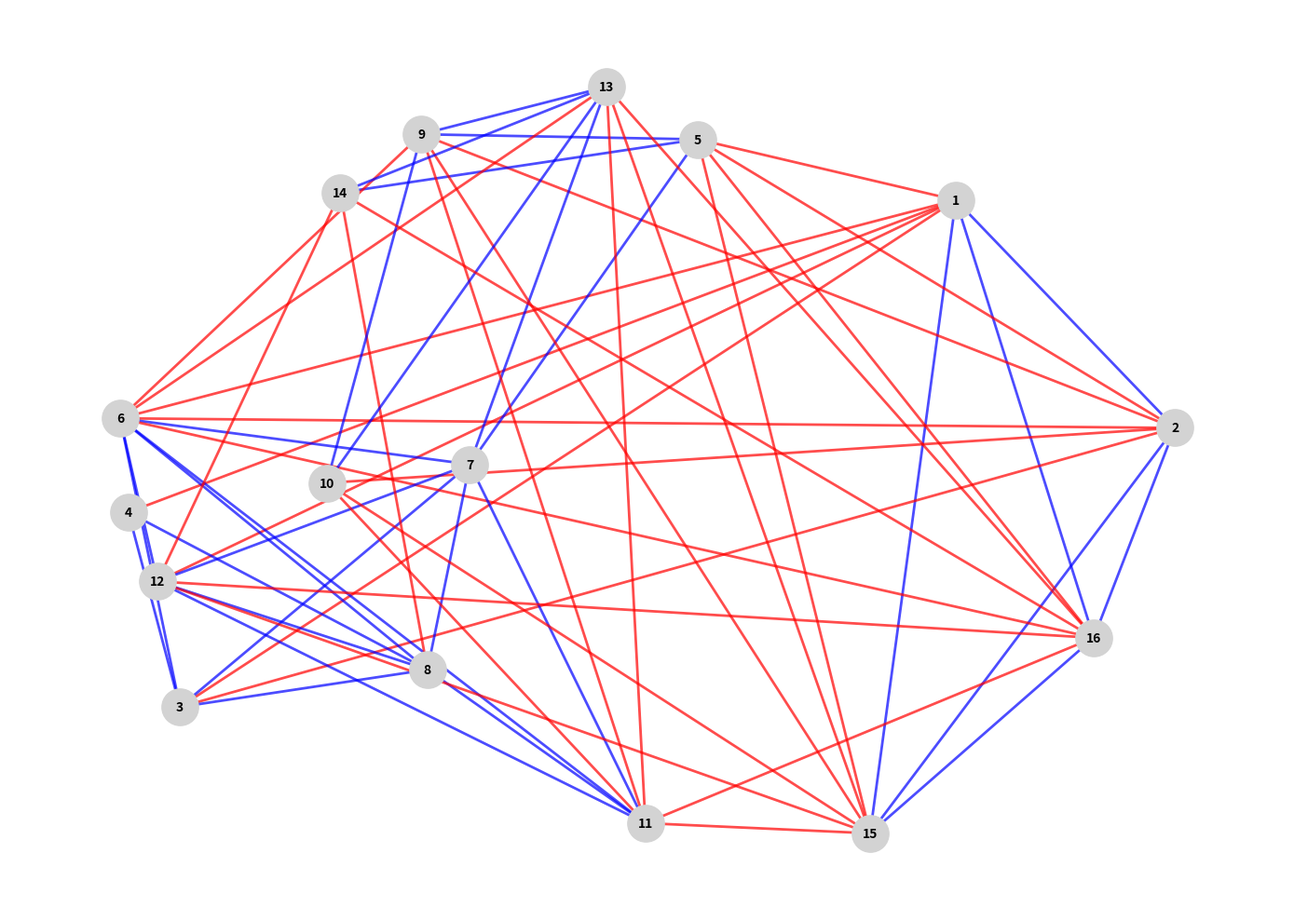

Write the Python code that produced this figure.
import matplotlib.pyplot as plt
import networkx as nx

data = """
1	2	1
1	3	-1
2	3	-1
1	4	-1
3	4	1
1	5	-1
2	5	-1
1	6	-1
2	6	-1
3	6	1
3	7	1
5	7	1
6	7	1
3	8	1
4	8	1
6	8	1
7	8	1
2	9	-1
5	9	1
6	9	-1
2	10	-1
9	10	1
6	11	1
7	11	1
8	11	1
9	11	-1
10	11	-1
1	12	-1
6	12	1
7	12	1
8	12	1
11	12	1
6	13	-1
7	13	1
9	13	1
10	13	1
11	13	-1
5	14	1
8	14	-1
12	14	-1
13	14	1
1	15	1
2	15	1
5	15	-1
9	15	-1
10	15	-1
11	15	-1
12	15	-1
13	15	-1
1	16	1
2	16	1
5	16	-1
6	16	-1
11	16	-1
12	16	-1
13	16	-1
14	16	-1
15	16	1
"""

edges = [tuple(map(int, line.split())) for line in data.strip().split("\n")]

G = nx.Graph()
for u, v, weight in edges:
    G.add_edge(u, v, weight=weight)

edge_colors = ['red' if G[u][v]['weight'] < 0 else 'blue' for u, v in G.edges]


pos = nx.spring_layout(G, seed=42, k=1.0) 

plt.figure(figsize=(14, 10))  

nx.draw_networkx_nodes(G, pos, node_color='lightgray', node_size=800)
nx.draw_networkx_labels(G, pos, font_size=10, font_color='black', font_weight='bold')
nx.draw_networkx_edges(G, pos, edge_color=edge_colors, width=2, alpha=0.7)

plt.axis('off') 
plt.tight_layout()  
plt.show()
